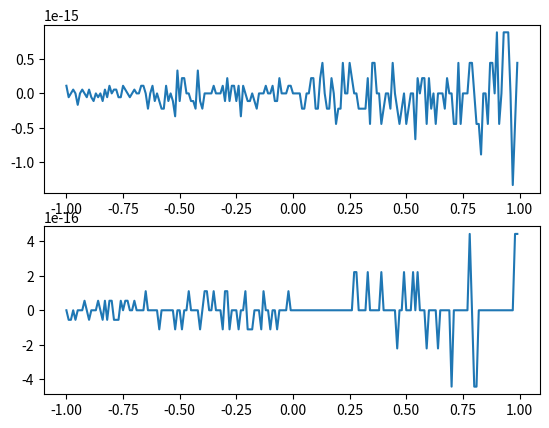

Reproduce this figure in Python.
#=============================
# [redacted]
#=============================
#  Matemática Algorítmica Paradigmas de Programación
#  ESFM IPN  Septiembre 2024
#=============================

#=============================
#  Importación de módulos
#=============================
import matplotlib.pyplot as grafica
import math

#===========================================
#  Función exponencial con serie de Taylor
#  1 + x + x*x/(2*1) + x*x*x/(3*2*1) + ...
#===========================================
def exponencial(n:int=150,x:float=0.5):
    factorial = 1.0
    exponencial_de_x = 1.0
    x_a_la_n = 1.0
    for i in range(1,n):
       x_a_la_n *= x
       factorial *= float(i)
       s = 1.0/factorial 
       exponencial_de_x += s*x_a_la_n
    return exponencial_de_x

#============================================
#  Función exponencial serie factorizada
#  1 + x*(1 + (x/2)*(1 + (x/3)*(1 + ... )))
#============================================
def exponencial_pro(n:int=150,x:float=0.5):
    flag = False
    if x<0:
        flag = True
        x = -x
    s = 1.0
    for i in range(n,0,-1):
        s *= x/float(i)
        s += 1.0
    if flag == True:
        s = 1/s
    return s

#=====================
#  Programa principal 
#=====================
m = 200       # Puntos totales
serie = 1000  # Sumandos en la serie
error1 = []
error2 = []
x0 = -1.0     # Punto inicial
dx = 0.01     # Distancia entre puntos en la recta
b = list(range(m))
x = [x0+n*dx for n in b]
for i in range(m):
    y = x0+dx*i
    error1.append(exponencial(serie,y)-math.exp(y))
    error2.append(exponencial_pro(serie,y)-math.exp(y))

#===============================================================
#  Gráfica de errores entre nuestra exponencial y la de python
#===============================================================
grafica.subplot(211)
grafica.plot(x,error1)
grafica.subplot(212)
grafica.plot(x,error2)
grafica.show()
